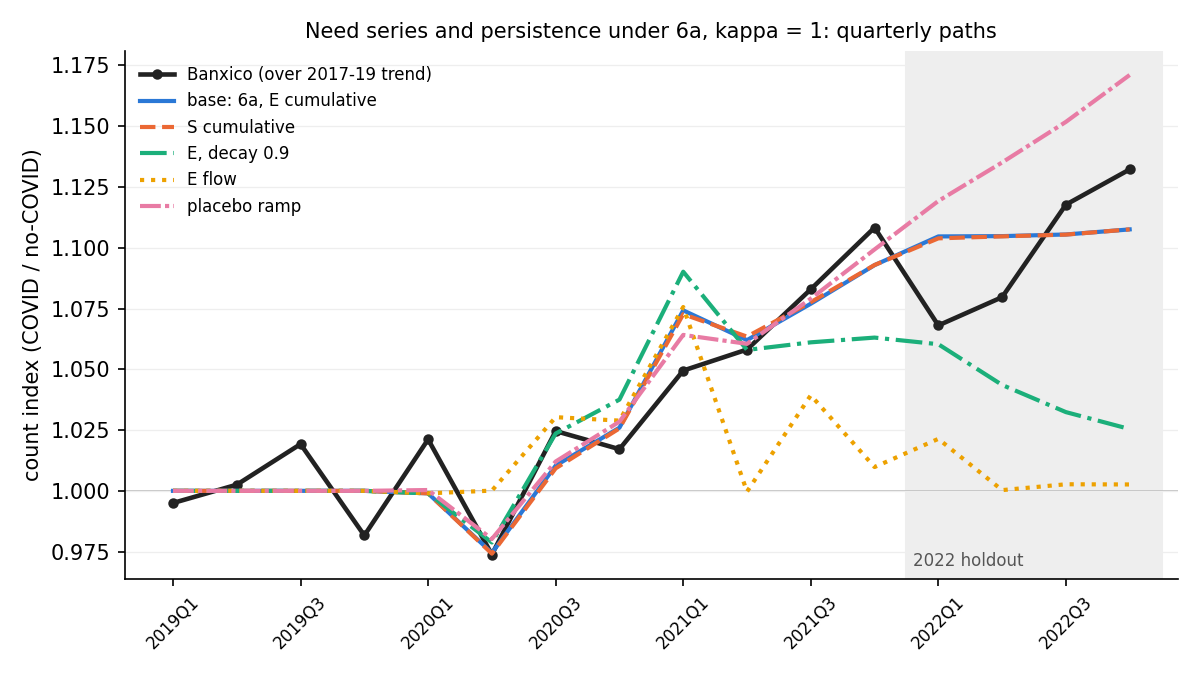

The file beside this chart, header and first rows:
row, kappa, quarter, index_model, index_banxico
base: 6a, E cumulative, 0.0, 2019Q1, 1, 0.995
base: 6a, E cumulative, 0.0, 2019Q2, 1.0, 1.003
base: 6a, E cumulative, 0.0, 2019Q3, 1.0, 1.019
base: 6a, E cumulative, 0.0, 2019Q4, 1, 0.9816
base: 6a, E cumulative, 0.0, 2020Q1, 0.9974, 1.021
base: 6a, E cumulative, 0.0, 2020Q2, 0.9355, 0.9738
base: 6a, E cumulative, 0.0, 2020Q3, 0.9939, 1.025
base: 6a, E cumulative, 0.0, 2020Q4, 1.015, 1.017
base: 6a, E cumulative, 0.0, 2021Q1, 1.092, 1.049
base: 6a, E cumulative, 0.0, 2021Q2, 1.056, 1.058
base: 6a, E cumulative, 0.0, 2021Q3, 1.076, 1.083
base: 6a, E cumulative, 0.0, 2021Q4, 1.098, 1.108
base: 6a, E cumulative, 0.0, 2022Q1, 1.116, 1.068
base: 6a, E cumulative, 0.0, 2022Q2, 1.113, 1.08
base: 6a, E cumulative, 0.0, 2022Q3, 1.113, 1.118
base: 6a, E cumulative, 0.0, 2022Q4, 1.117, 1.132
base: 6a, E cumulative, 0.7, 2019Q1, 1, 0.995
base: 6a, E cumulative, 0.7, 2019Q2, 1.0, 1.003
base: 6a, E cumulative, 0.7, 2019Q3, 1, 1.019
base: 6a, E cumulative, 0.7, 2019Q4, 1, 0.9816
base: 6a, E cumulative, 0.7, 2020Q1, 0.9985, 1.021
base: 6a, E cumulative, 0.7, 2020Q2, 0.9629, 0.9738
base: 6a, E cumulative, 0.7, 2020Q3, 1.005, 1.025
base: 6a, E cumulative, 0.7, 2020Q4, 1.023, 1.017
base: 6a, E cumulative, 0.7, 2021Q1, 1.08, 1.049
base: 6a, E cumulative, 0.7, 2021Q2, 1.06, 1.058
base: 6a, E cumulative, 0.7, 2021Q3, 1.077, 1.083
base: 6a, E cumulative, 0.7, 2021Q4, 1.094, 1.108
base: 6a, E cumulative, 0.7, 2022Q1, 1.108, 1.068
base: 6a, E cumulative, 0.7, 2022Q2, 1.107, 1.08
base: 6a, E cumulative, 0.7, 2022Q3, 1.108, 1.118
base: 6a, E cumulative, 0.7, 2022Q4, 1.11, 1.132
base: 6a, E cumulative, 0.8, 2019Q1, 1, 0.995
base: 6a, E cumulative, 0.8, 2019Q2, 1.0, 1.003
base: 6a, E cumulative, 0.8, 2019Q3, 1.0, 1.019
base: 6a, E cumulative, 0.8, 2019Q4, 1, 0.9816
base: 6a, E cumulative, 0.8, 2020Q1, 0.9987, 1.021
base: 6a, E cumulative, 0.8, 2020Q2, 0.9668, 0.9738
base: 6a, E cumulative, 0.8, 2020Q3, 1.007, 1.025
base: 6a, E cumulative, 0.8, 2020Q4, 1.024, 1.017
base: 6a, E cumulative, 0.8, 2021Q1, 1.078, 1.049
base: 6a, E cumulative, 0.8, 2021Q2, 1.061, 1.058
base: 6a, E cumulative, 0.8, 2021Q3, 1.077, 1.083
base: 6a, E cumulative, 0.8, 2021Q4, 1.094, 1.108
base: 6a, E cumulative, 0.8, 2022Q1, 1.107, 1.068
base: 6a, E cumulative, 0.8, 2022Q2, 1.106, 1.08
base: 6a, E cumulative, 0.8, 2022Q3, 1.107, 1.118
base: 6a, E cumulative, 0.8, 2022Q4, 1.109, 1.132
base: 6a, E cumulative, 1.0, 2019Q1, 1, 0.995
base: 6a, E cumulative, 1.0, 2019Q2, 1, 1.003
base: 6a, E cumulative, 1.0, 2019Q3, 1.0, 1.019
base: 6a, E cumulative, 1.0, 2019Q4, 1, 0.9816
base: 6a, E cumulative, 1.0, 2020Q1, 0.999, 1.021
base: 6a, E cumulative, 1.0, 2020Q2, 0.9745, 0.9738
base: 6a, E cumulative, 1.0, 2020Q3, 1.01, 1.025
base: 6a, E cumulative, 1.0, 2020Q4, 1.026, 1.017
base: 6a, E cumulative, 1.0, 2021Q1, 1.074, 1.049
base: 6a, E cumulative, 1.0, 2021Q2, 1.062, 1.058
base: 6a, E cumulative, 1.0, 2021Q3, 1.077, 1.083
base: 6a, E cumulative, 1.0, 2021Q4, 1.093, 1.108
... 644 more rows
